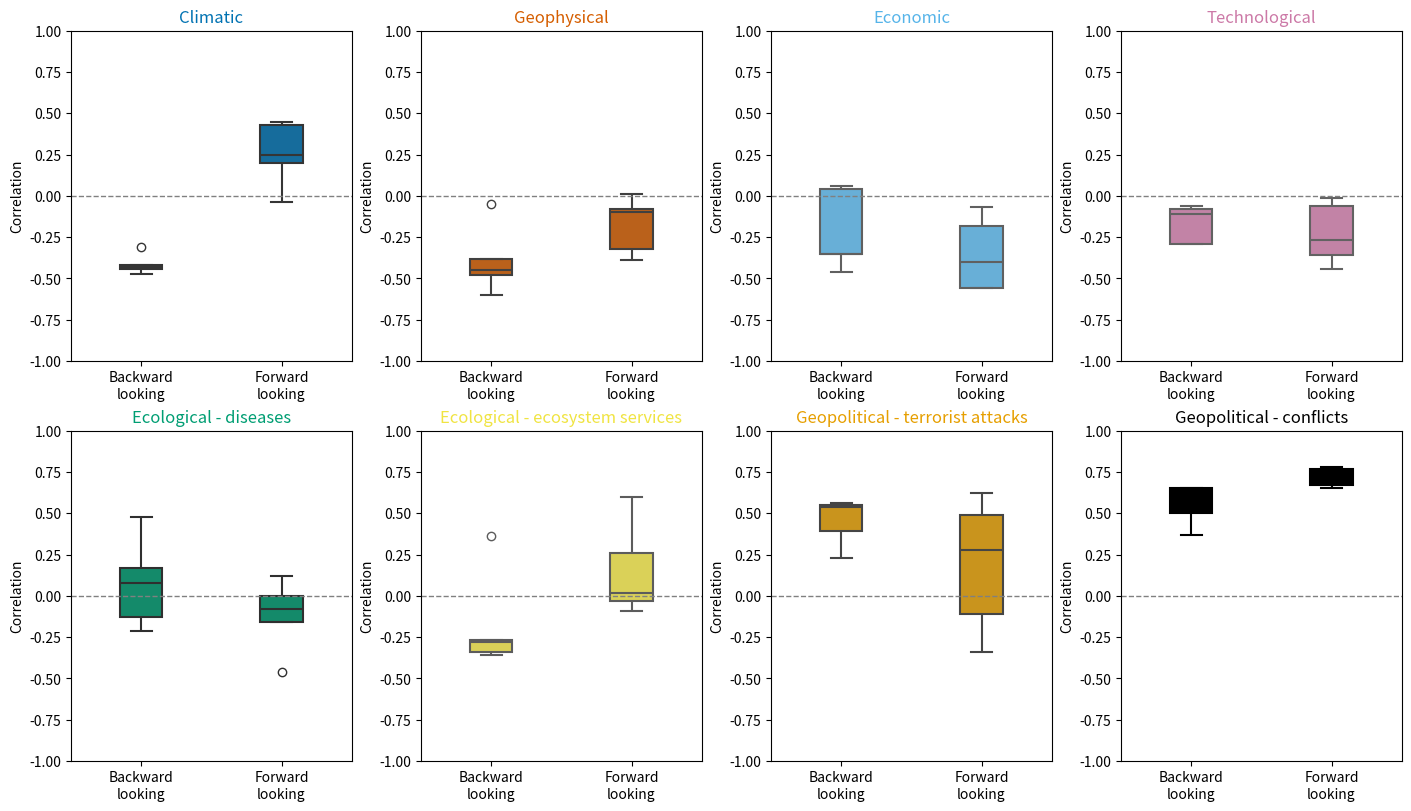

Reproduce this figure in Python.
import matplotlib.pyplot as plt
import pandas as pd
import seaborn as sns

# Define the data
data = {
    "lookings": [-5, -4, -3, -2, -1, 1, 2, 3, 4, 5],
    "Climatic": [-0.31, -0.43, -0.42, -0.47, -0.44, -0.04, 0.25, 0.2, 0.45, 0.43],
    "Geophysical": [-0.48, -0.6, -0.45, -0.38, -0.05, 0.01, -0.1, -0.08, -0.32, -0.39],
    "Ecological - diseases": [-0.13, 0.17, -0.21, 0.08, 0.48, -0.08, -0.16, -0.46, 0.0, 0.12],
    "Ecological - ecosystem services": [-0.27, -0.34, -0.28, 0.36, -0.36, -0.09, -0.03, 0.6, 0.02, 0.26],
    "Economic": [-0.35, -0.35, -0.46, 0.06, 0.04, -0.07, -0.56, -0.56, -0.4, -0.18],
    "Technological": [-0.11, -0.29, -0.06, -0.08, -0.29, -0.27, -0.36, -0.01, -0.06, -0.44],
    "Geopolitical - terrorist attacks": [0.23, 0.39, 0.54, 0.55, 0.56, 0.62, 0.49, 0.28, -0.11, -0.34],
    "Geopolitical - conflicts": [0.37, 0.5, 0.55, 0.65, 0.65, 0.68, 0.77, 0.78, 0.67, 0.65]
}

# Convert to DataFrame
df = pd.DataFrame(data)

# Separate negative and positive "lookings" and reshape them for plotting
melted_data = []
for category in df.columns[1:]:
    melted_data.append(pd.DataFrame({
        "Values": df[df["lookings"] < 0][category],
        "Category": category,
        "Looking": "Backward\nlooking"
    }))
    melted_data.append(pd.DataFrame({
        "Values": df[df["lookings"] > 0][category],
        "Category": category,
        "Looking": "Forward\nlooking"
    }))

# Concatenate all category DataFrames
plot_df = pd.concat(melted_data, ignore_index=True)

# Define colors for each category
category_colors = {
    "Climatic": '#0072B2',
    "Economic": '#56B4E9',
    "Geophysical": '#D55E00',
    "Technological": '#CC79A7',
    "Ecological - diseases": '#009E73',
    "Geopolitical - terrorist attacks": '#E69F00',
    "Ecological - ecosystem services": '#F0E442',
    "Geopolitical - conflicts": '#000000'
}

# Define subplot positions for each category in a 2x4 layout
subplot_positions = [
    ("Climatic", 0, 0),
    ("Geophysical", 0, 1),
    ("Economic", 0, 2),
    ("Technological", 0, 3),
    ("Ecological - diseases", 1, 0),
    ("Ecological - ecosystem services", 1, 1),
    ("Geopolitical - terrorist attacks", 1, 2),
    ("Geopolitical - conflicts", 1, 3)
]

# Plotting with uniform y-axis and specific colors for each category
fig, axes = plt.subplots(2, 4, figsize=(14, 8), constrained_layout=True)
y_min, y_max = -1, 1  # Set the same y-axis limits for all subplots

for category, row, col in subplot_positions:
    ax = axes[row, col]
    # Filter data for the current category
    cat_data = plot_df[plot_df["Category"] == category]
    color = category_colors[category]
    
    # Boxplot for backward and forward lookings with specific color, using `Looking` as hue
    sns.boxplot(x="Looking", y="Values", data=cat_data, ax=ax, hue="Looking", palette=[color, color], dodge=False, 
                width=0.3, linewidth=1.5)  # Set thinner box width and adjust box line thickness
    
    # Remove legend if it exists
    if ax.get_legend():
        ax.get_legend().remove()
    
    # Add horizontal line at y=0
    ax.axhline(0, color='gray', linestyle='--', linewidth=1)
    
    ax.set_title(category, color=color)
    ax.set_ylabel("Correlation")
    ax.set_ylim(y_min, y_max)  # Set the y-axis limits for consistency across subplots
    ax.set_xlabel("")  # Remove x-axis label

# Save the figure as a high-quality image (300 DPI)
plt.savefig("Correlations_boxplot.png", dpi=1000)

plt.show()
